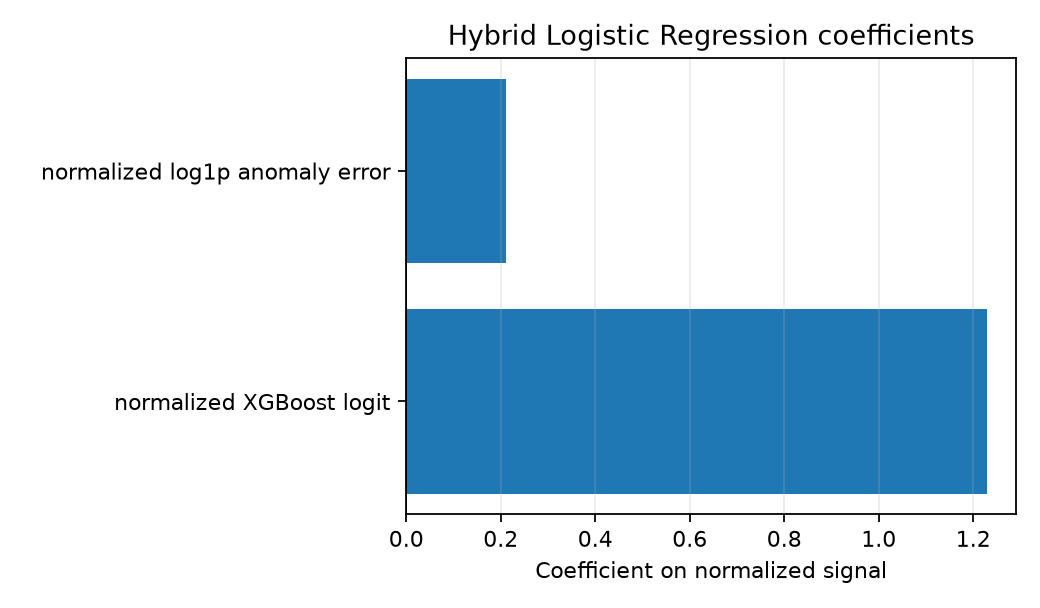

The file beside this chart, header and first rows:
signal, coefficient
normalized XGBoost logit, 1.229
normalized log1p anomaly error, 0.2117
